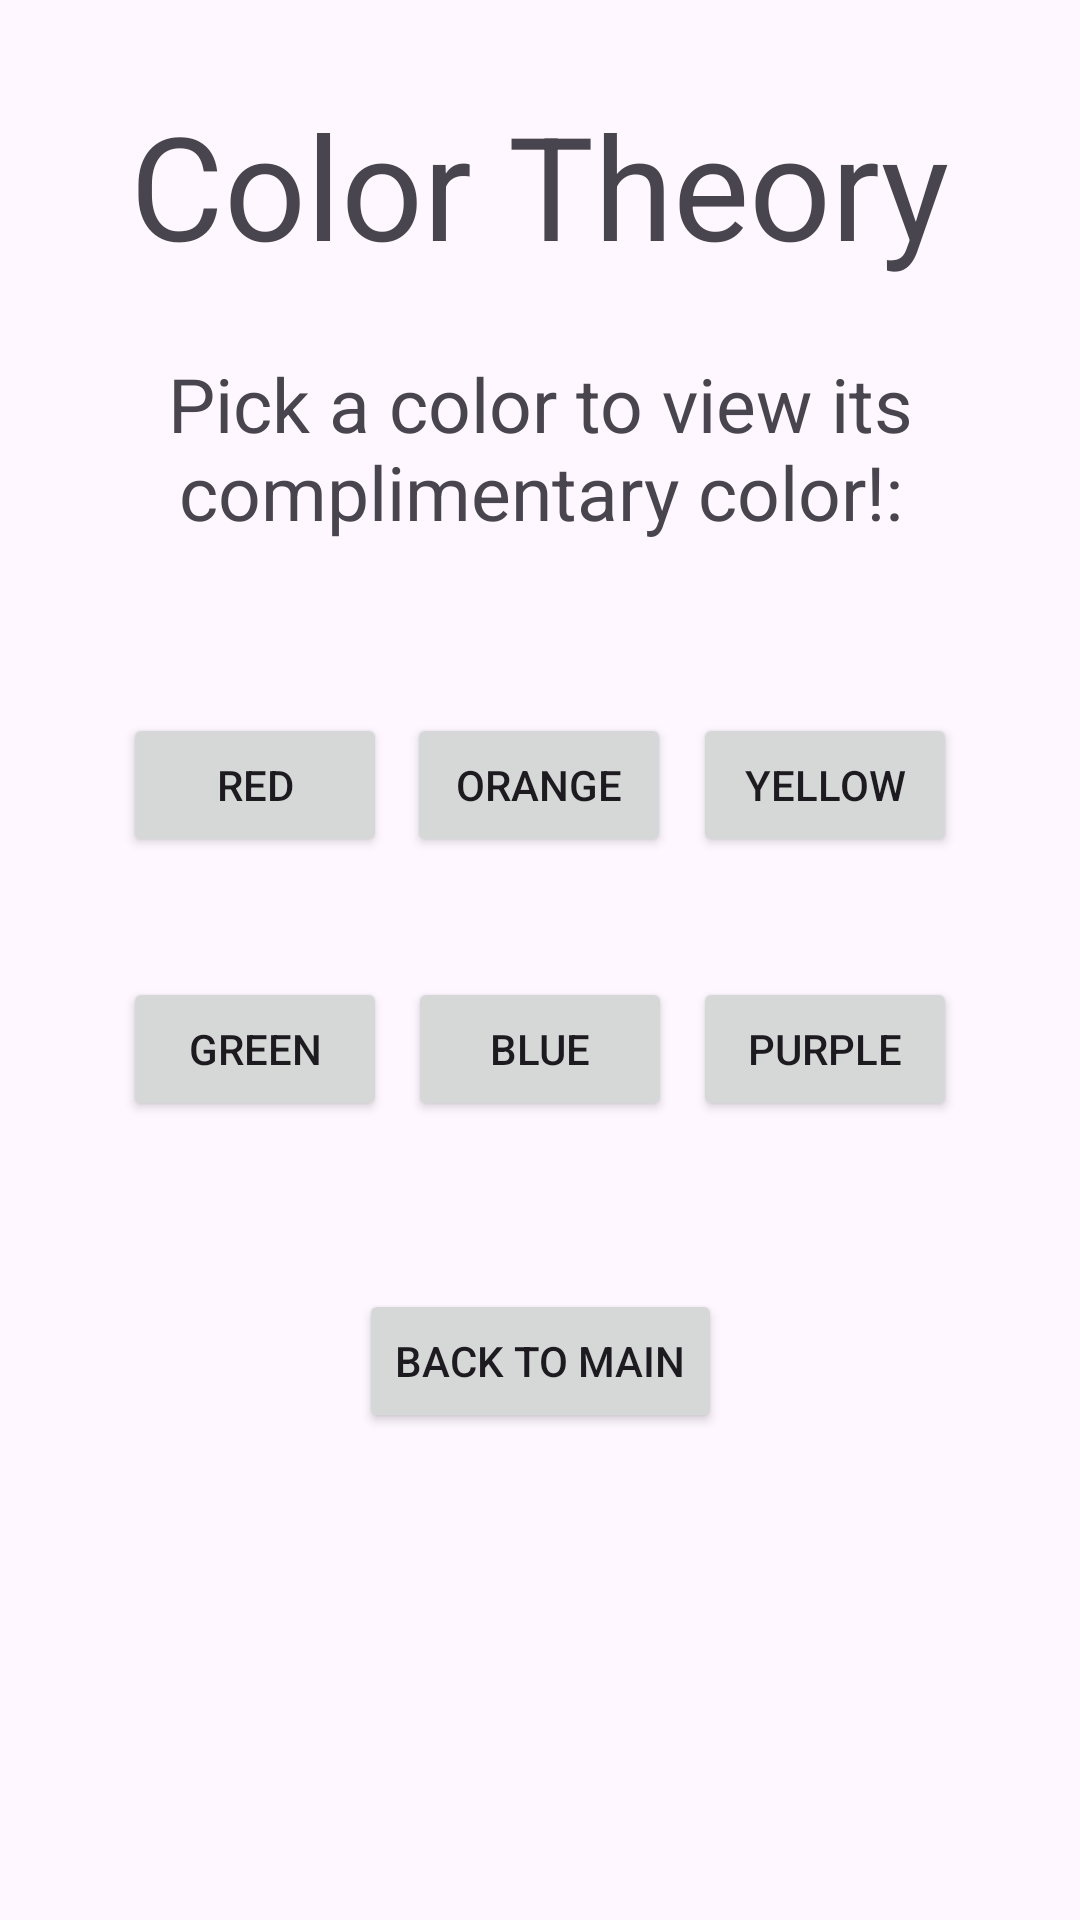

Produce the Android XML layout that renders to this screen, including the resource entries it uses.
<!-- AndroidManifest.xml: application theme Theme.ClosetAppVerFINAL -->
<!-- res/layout/activity_color_theory_screen.xml -->
<?xml version="1.0" encoding="utf-8"?>
<androidx.constraintlayout.widget.ConstraintLayout xmlns:android="http://schemas.android.com/apk/res/android"
    xmlns:app="http://schemas.android.com/apk/res-auto"
    xmlns:tools="http://schemas.android.com/tools"
    android:layout_width="match_parent"
    android:layout_height="match_parent"
    tools:context=".inputScreen">

    <TextView
        android:id="@+id/colorTitle"
        android:layout_width="wrap_content"
        android:layout_height="wrap_content"
        android:text="Color Theory"
        android:textSize="48sp"
        app:layout_constraintBottom_toBottomOf="parent"
        app:layout_constraintEnd_toEndOf="parent"
        app:layout_constraintHorizontal_bias="0.501"
        app:layout_constraintStart_toStartOf="parent"
        app:layout_constraintTop_toTopOf="parent"
        app:layout_constraintVertical_bias="0.051" />

    <Button
        android:id="@+id/mainBtn"
        android:layout_width="wrap_content"
        android:layout_height="wrap_content"
        android:layout_marginStart="162dp"
        android:layout_marginTop="56dp"
        android:layout_marginEnd="162dp"
        android:text="Back to Main"
        app:layout_constraintEnd_toEndOf="parent"
        app:layout_constraintStart_toStartOf="parent"
        app:layout_constraintTop_toBottomOf="@+id/blueBtn" />

    <TextView
        android:id="@+id/colorText"
        android:layout_width="wrap_content"
        android:layout_height="wrap_content"
        android:layout_marginTop="24dp"
        android:text="Pick a color to view its complimentary color!:"
        android:textAlignment="center"
        android:textSize="25sp"
        app:layout_constraintEnd_toEndOf="parent"
        app:layout_constraintStart_toStartOf="parent"
        app:layout_constraintTop_toBottomOf="@+id/colorTitle" />

    <Button
        android:id="@+id/redBtn"
        android:layout_width="wrap_content"
        android:layout_height="wrap_content"
        android:layout_marginStart="41dp"
        android:layout_marginTop="57dp"
        android:text="Red"
        app:layout_constraintStart_toStartOf="parent"
        app:layout_constraintTop_toBottomOf="@+id/colorText" />

    <Button
        android:id="@+id/orangeBtn"
        android:layout_width="wrap_content"
        android:layout_height="wrap_content"
        android:layout_marginStart="28dp"
        android:layout_marginTop="57dp"
        android:layout_marginEnd="29dp"
        android:text="Orange"
        app:layout_constraintEnd_toStartOf="@+id/yellowBtn"
        app:layout_constraintStart_toEndOf="@+id/redBtn"
        app:layout_constraintTop_toBottomOf="@+id/colorText" />

    <Button
        android:id="@+id/yellowBtn"
        android:layout_width="wrap_content"
        android:layout_height="wrap_content"
        android:layout_marginTop="57dp"
        android:layout_marginEnd="41dp"
        android:text="Yellow"
        app:layout_constraintEnd_toEndOf="parent"
        app:layout_constraintTop_toBottomOf="@+id/colorText" />

    <Button
        android:id="@+id/greenBtn"
        android:layout_width="wrap_content"
        android:layout_height="wrap_content"
        android:layout_marginStart="41dp"
        android:layout_marginTop="40dp"
        android:text="Green"
        app:layout_constraintStart_toStartOf="parent"
        app:layout_constraintTop_toBottomOf="@+id/redBtn" />

    <Button
        android:id="@+id/blueBtn"
        android:layout_width="wrap_content"
        android:layout_height="wrap_content"
        android:layout_marginStart="32dp"
        android:layout_marginTop="40dp"
        android:layout_marginEnd="32dp"
        android:text="Blue"
        app:layout_constraintEnd_toStartOf="@+id/purpleBtn"
        app:layout_constraintStart_toEndOf="@+id/greenBtn"
        app:layout_constraintTop_toBottomOf="@+id/orangeBtn" />

    <Button
        android:id="@+id/purpleBtn"
        android:layout_width="wrap_content"
        android:layout_height="wrap_content"
        android:layout_marginTop="40dp"
        android:layout_marginEnd="41dp"
        android:text="Purple"
        app:layout_constraintEnd_toEndOf="parent"
        app:layout_constraintTop_toBottomOf="@+id/yellowBtn" />

    <TextView
        android:id="@+id/descriptionTextView"
        android:layout_width="wrap_content"
        android:layout_height="wrap_content"
        android:layout_marginStart="176dp"
        android:layout_marginTop="41dp"
        android:layout_marginEnd="177dp"
        android:text=""
        app:layout_constraintEnd_toEndOf="parent"
        app:layout_constraintStart_toStartOf="parent"
        app:layout_constraintTop_toBottomOf="@+id/mainBtn" />


</androidx.constraintlayout.widget.ConstraintLayout>
<!-- resources referenced by this layout -->
<resources>
  <style name="Theme.ClosetAppVerFINAL" parent="Base.Theme.ClosetAppVerFINAL" />
  <style name="Base.Theme.ClosetAppVerFINAL" parent="Theme.Material3.DayNight.NoActionBar">
          
          
      </style>
</resources>
